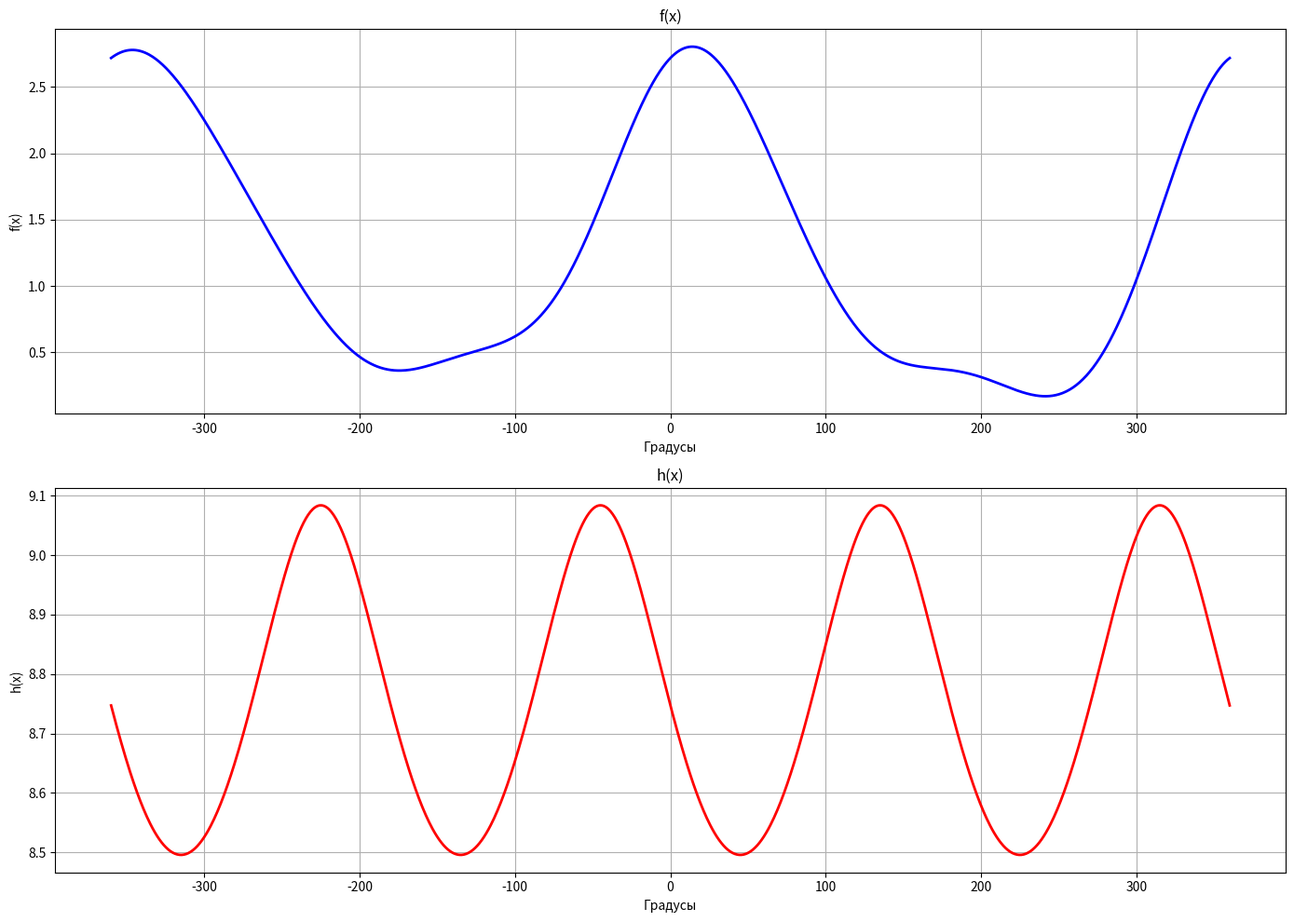

Recreate this plot in Python.
import matplotlib.pyplot as plt
import numpy as np

x_degrees = np.linspace(-360, 360, 1000)
x_radians = np.radians(x_degrees)

cos_x = np.cos(x_radians)
sin_x = np.sin(x_radians)
cos_06x = np.cos(0.6 * x_radians)

f_x = np.exp(cos_x) + np.log(cos_06x**2 + 1) * sin_x
h_x = -np.log((cos_x + sin_x)**2 + 2.5) + 10

plt.figure(figsize=(14, 10))

plt.subplot(2, 1, 1)
plt.plot(x_degrees, f_x, "b-", linewidth=2)
plt.title("f(x)")
plt.xlabel("Градусы")
plt.ylabel("f(x)")
plt.grid(True)

plt.subplot(2, 1, 2)
plt.plot(x_degrees, h_x, "r-", linewidth=2)
plt.title("h(x)")
plt.xlabel("Градусы")
plt.ylabel("h(x)")
plt.grid(True)

plt.tight_layout()
plt.savefig("task4.1_1_plot.png")
plt.show()
